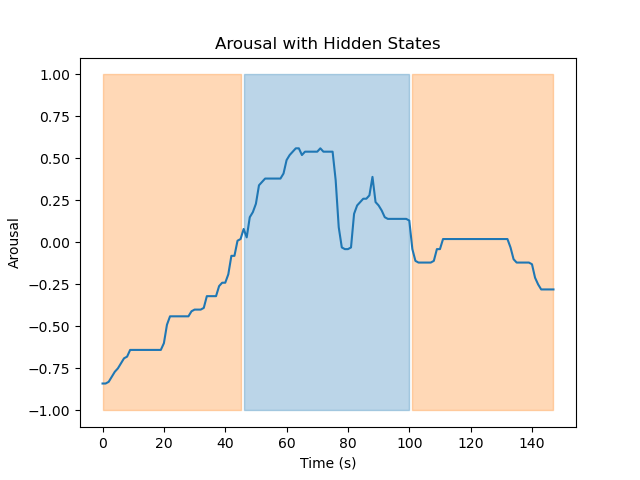

Source data for this figure (header and first rows):
Hidden State	Mean	Variance
1	0.3024	0.03596
2	-0.275	0.07465
